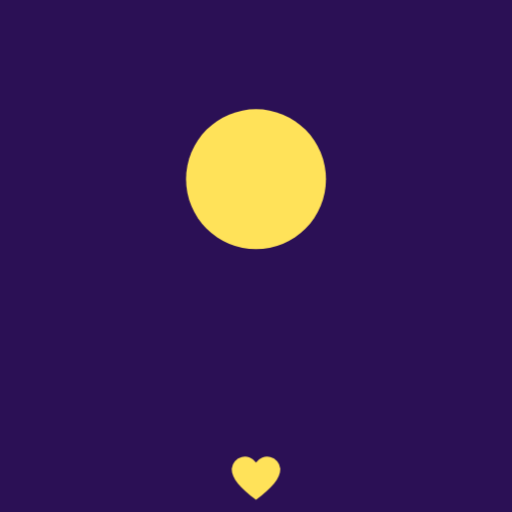
t = 0.00 s
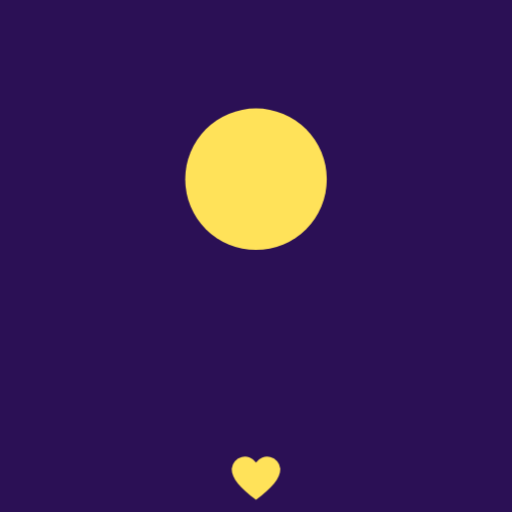
t = 1.50 s
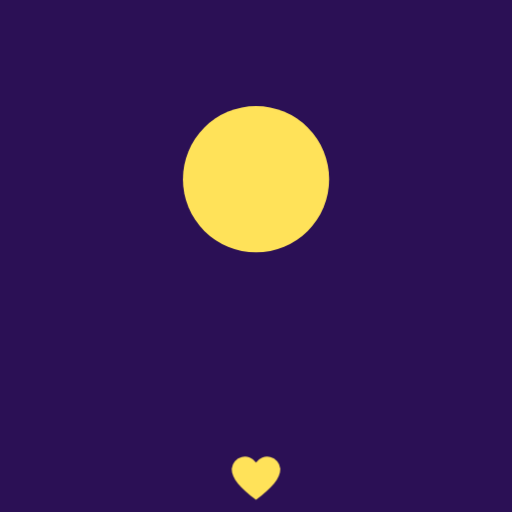
t = 3.00 s
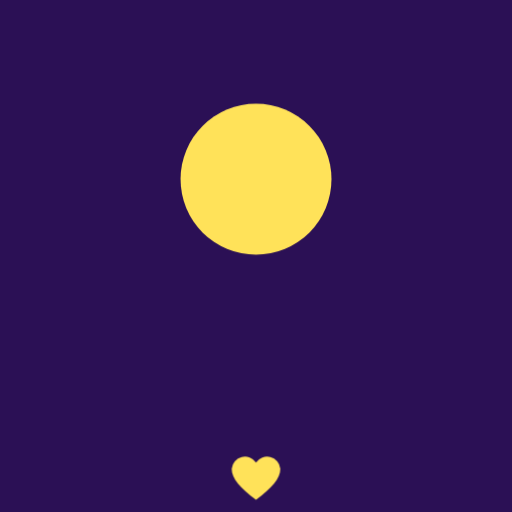
t = 4.50 s
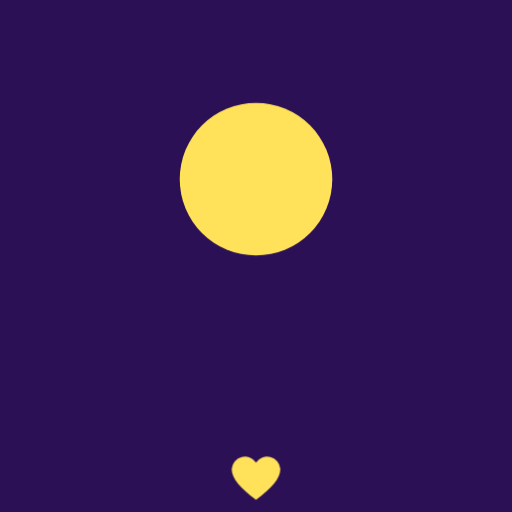
t = 6.00 s
t = 9.00 s: frame unchanged from t = 3.00 s, image omitted

The animated SVG that drew these frames (rendered in a browser with its animation timeline set to each time). Animation: 1 CSS @keyframes rule; frames cover the first 9.00 s, repeats indefinitely.

<?xml version="1.0" encoding="UTF-8"?>
<svg xmlns="http://www.w3.org/2000/svg" viewBox="0 0 120 120" data-name="229e279b2e03-17901746678649318">
<style>
.c0{animation:k_latir 12s ease-in-out infinite}
@keyframes k_latir{0%,100%{transform:scale(1)}50%{transform:scale(1.09)}}
</style>
<rect width="120" height="120" fill="#2b1055"/>
<g id="capa-0-protagonista" transform="translate(60,42)" data-rol="protagonista" data-gesto="latir" data-ritmo="12s" data-figura="disco"><title>protagonista - disco</title><g class="c0"><g transform="scale(20)"><circle r=".82" fill="#ffe259"/></g></g></g>
<g id="capa-1-marca" transform="translate(60,112)" data-rol="marca" data-gesto="quieto" data-ritmo="4s" data-figura="corazon"><title>marca - corazon</title><g class="c1"><g transform="scale(6)"><path d="M0,.86 C-.62,.38 -.95,.02 -.95,-.36 A.52,.52 0 0 1 0,-.60 A.52,.52 0 0 1 .95,-.36 C.95,.02 .62,.38 0,.86 Z" fill="#ffe259"/></g></g></g>
</svg>
